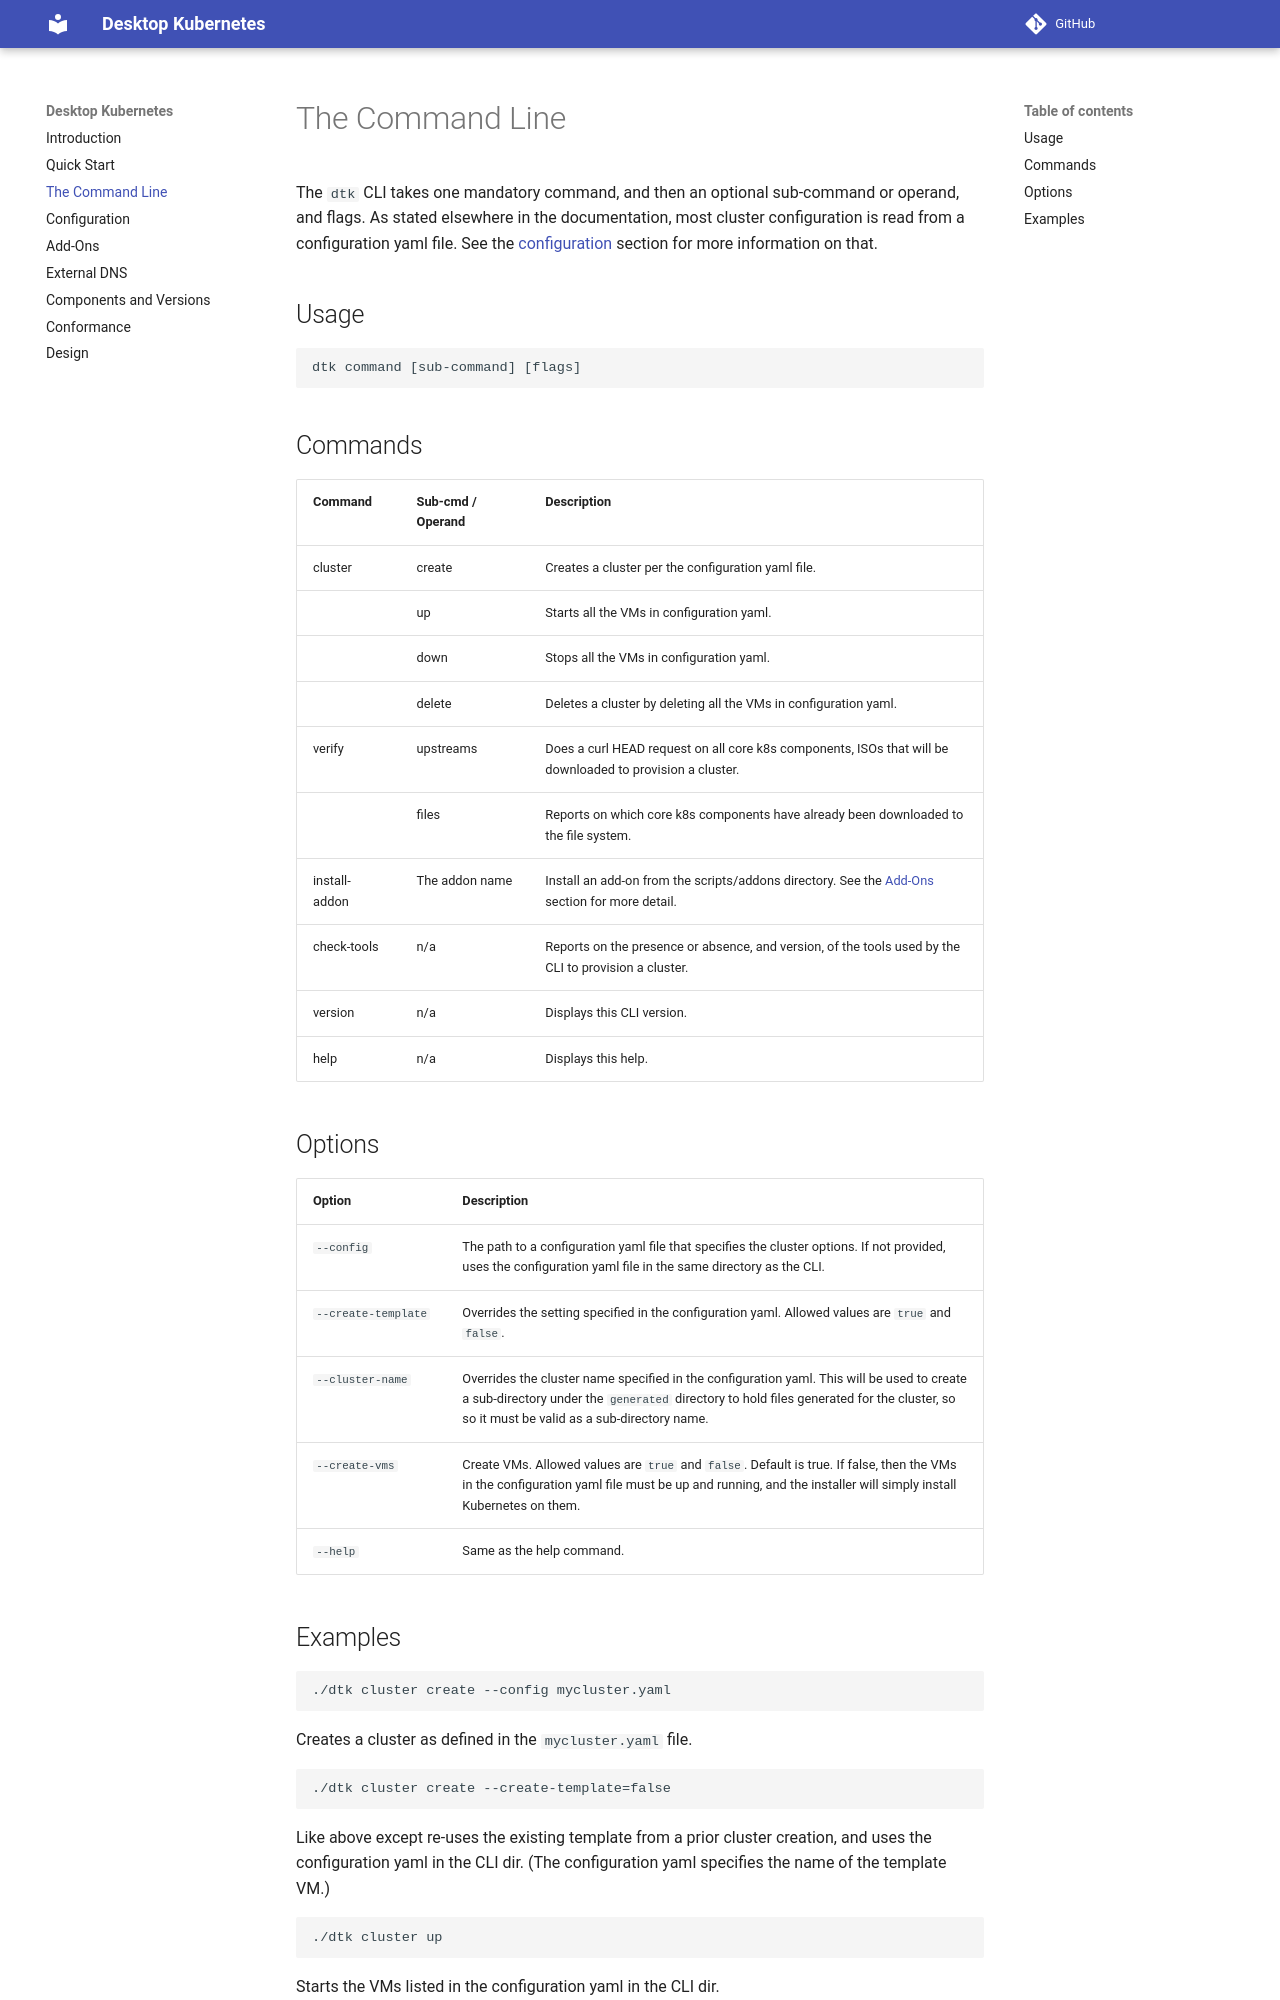

repository: aceeric/desktop-kubernetes · page: command-line/index.html · generator: mkdocs

# The Command Line

The `dtk` CLI takes one mandatory command, and then an optional sub-command or operand, and flags. As stated elsewhere in the documentation, most cluster configuration is read from a configuration yaml file. See the [configuration](configuration.md) section for more information on that.

## Usage

```
dtk command [sub-command] [flags]
```

## Commands

| Command | Sub-cmd / Operand | Description |
|-|-|-|
| cluster | create | Creates a cluster per the configuration yaml file. |
| | up | Starts all the VMs in configuration yaml. |
| | down | Stops all the VMs in configuration yaml. |
| | delete | Deletes a cluster by deleting all the VMs in configuration yaml. |
| verify | upstreams | Does a curl HEAD request on all core k8s components, ISOs that will be downloaded to provision a cluster. |
| | files | Reports on which core k8s components have already been downloaded to the file system. |
| install-addon | The addon name | Install an add-on from the scripts/addons directory. See the [Add-Ons](add-ons.md) section for more detail. |
| check-tools | n/a | Reports on the presence or absence, and version, of the tools used by the CLI to provision a cluster. |
| version | n/a | Displays this CLI version. |
| help | n/a | Displays this help. |


## Options

| Option | Description |
|-|-|
| `--config` | The path to a configuration yaml file that specifies the cluster options. If not provided, uses the configuration yaml file in the same directory as the CLI. |
| `--create-template` {: .nowrap-column } | Overrides the setting specified in the configuration yaml. Allowed values are `true` and `false`. |
| `--cluster-name` | Overrides the cluster name specified in the configuration yaml. This will be used to create a sub-directory under the `generated` directory to hold files generated for the cluster, so so it must be valid as a sub-directory name. |
| `--create-vms` | Create VMs. Allowed values are `true` and `false`. Default is true. If false, then the VMs in the configuration yaml file must be up and running, and the installer will simply install Kubernetes on them. |
| `--help` | Same as the help command. |
